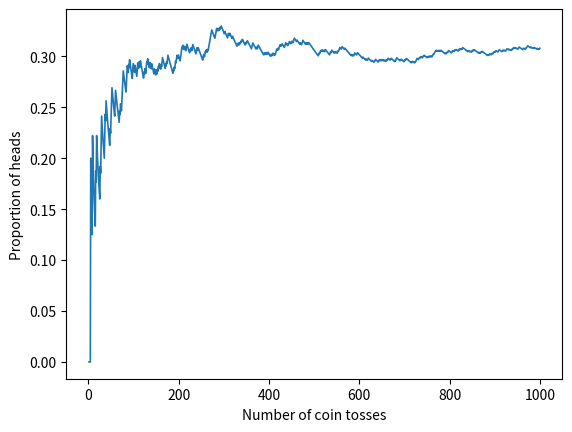
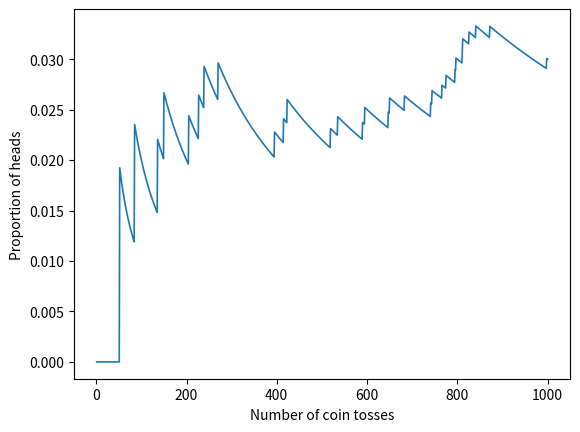

Write Python code to recreate these figures, in order.
import matplotlib.pyplot as plt
import numpy as np


def generate_coin_flips(size=1000, p_heads=0.5, seed=42):
    rng = np.random.default_rng(seed)
    p_tails = 1 - p_heads
    return rng.choice(("H", "T"), size=size, p=(p_heads, p_tails))


def plot_coin_flips(number_of_flips, p_heads):
    fig, ax = plt.subplots()

    flips = generate_coin_flips(number_of_flips, p_heads)
    proportion = np.cumsum(flips == "H") / np.arange(1, number_of_flips + 1)
    xs = np.arange(1, number_of_flips + 1)

    ax.plot(xs, proportion, linewidth=1.2)
    ax.set(xlabel="Number of coin tosses", ylabel="Proportion of heads")
    return fig


plot_coin_flips(1000, 0.3).savefig("01-21a.png", bbox_inches="tight")
plot_coin_flips(1000, 0.03).savefig("01-21b.png", bbox_inches="tight")
